Image classification data set "cells" (MarkF123/cells on GitHub). Class labels (4): artef, lymph, monoc, segm.

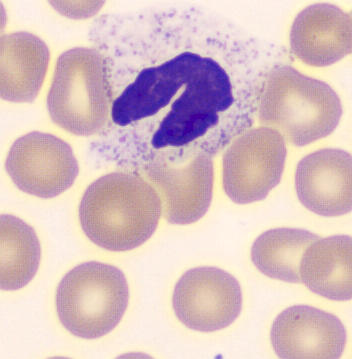
Label: segm

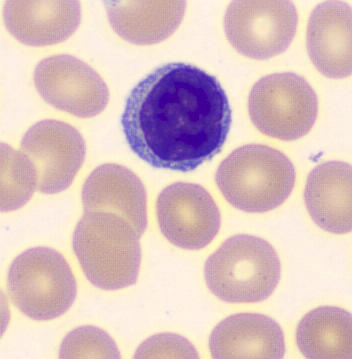
Label: lymph

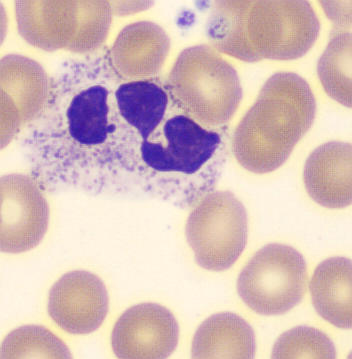
Label: segm

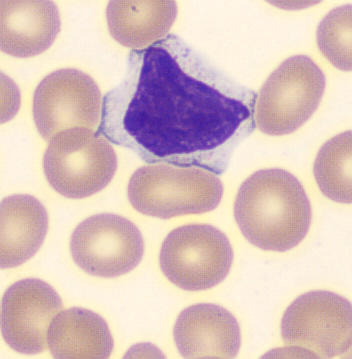
Label: lymph

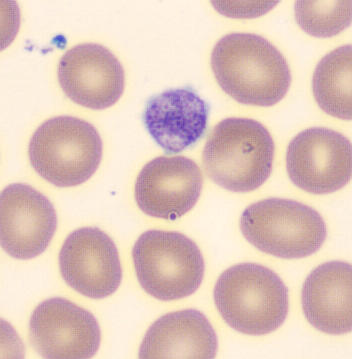
Label: artef

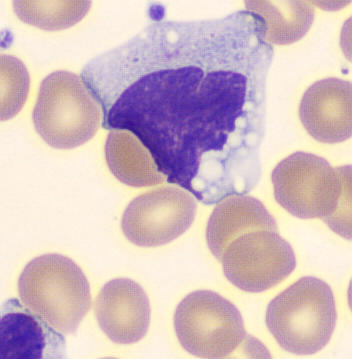
Label: monoc
